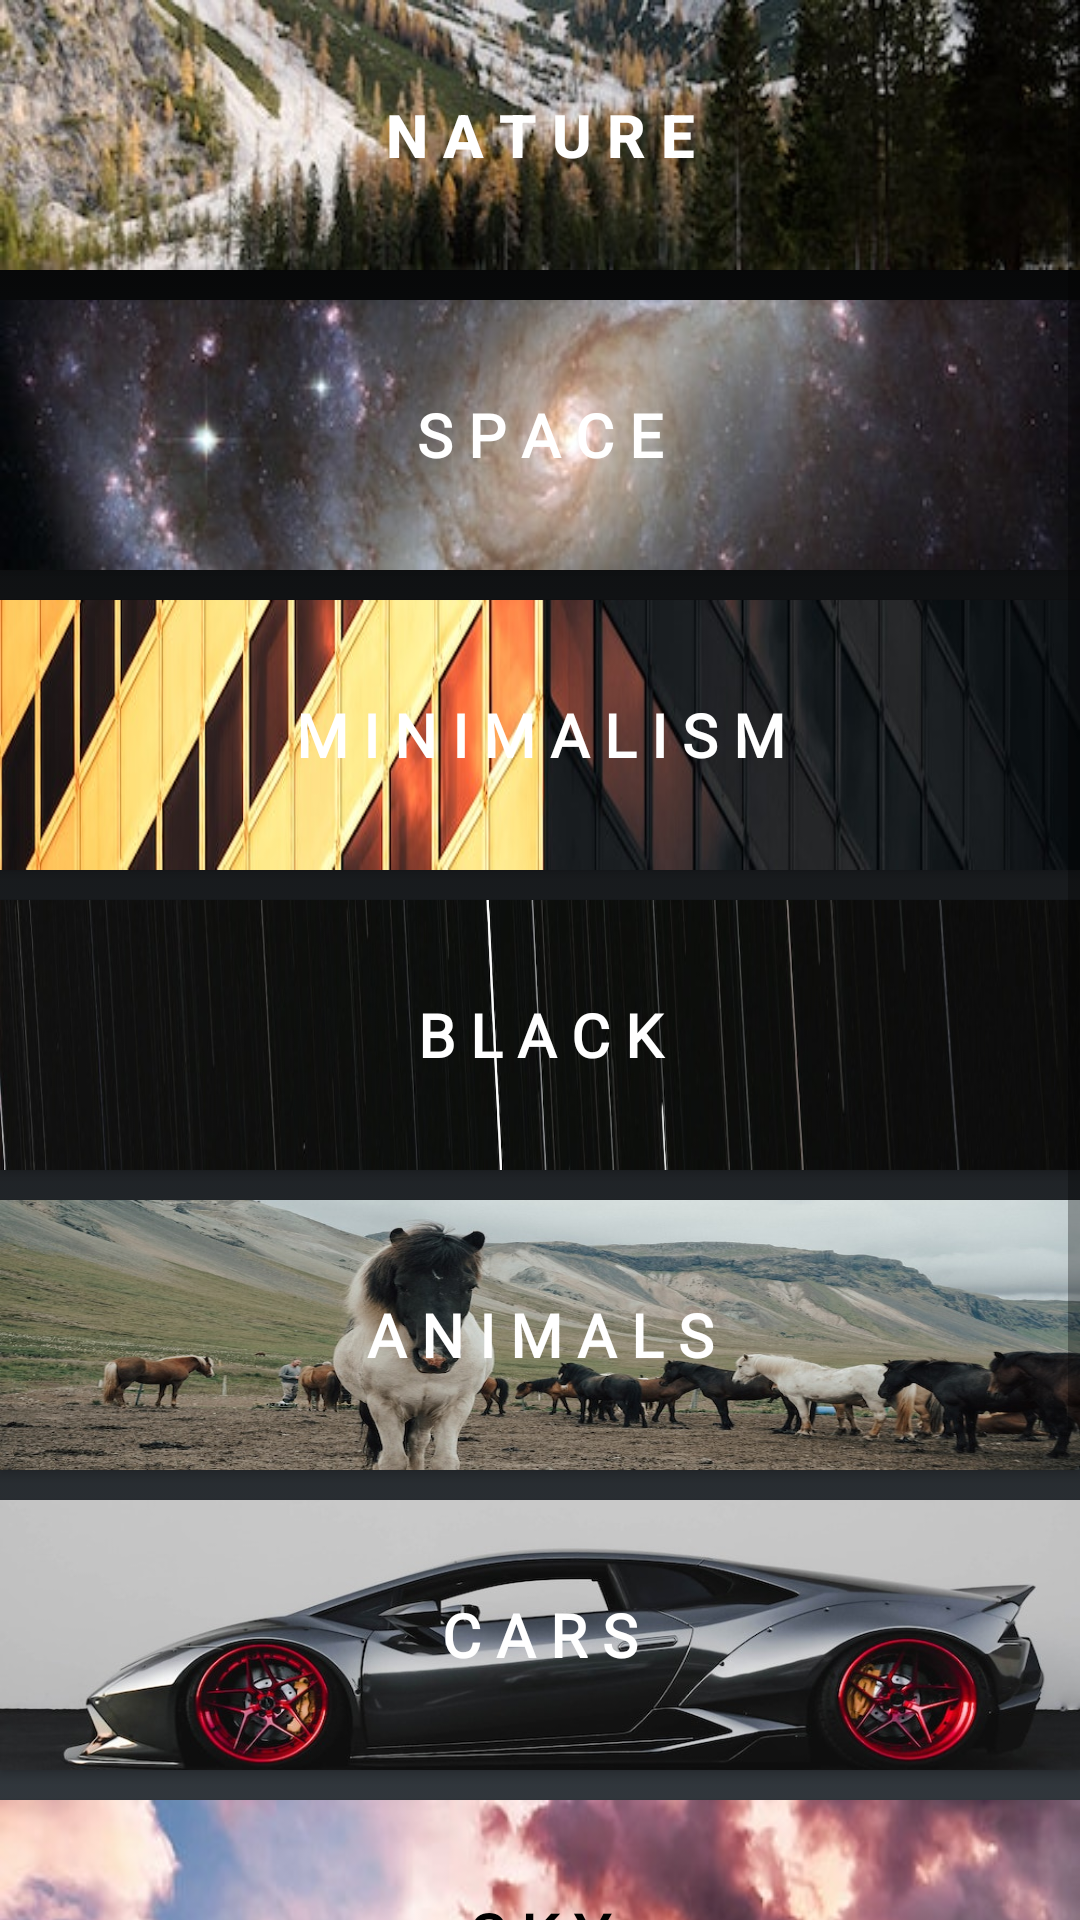

This screen was rendered from an Android layout file. Write that file and the resources it references.
<!-- AndroidManifest.xml: application theme Theme.Wallpy -->
<!-- res/layout/fragment_category.xml -->
<?xml version="1.0" encoding="utf-8"?>
<ScrollView xmlns:android="http://schemas.android.com/apk/res/android"
    xmlns:app="http://schemas.android.com/apk/res-auto"
    xmlns:tools="http://schemas.android.com/tools"
    android:layout_width="match_parent"
    android:layout_height="match_parent"
    android:background="@drawable/gradient"
    tools:context=".fragments.CategoryFragment"
   >
<LinearLayout
    android:layout_width="match_parent"
    android:layout_height="wrap_content"

    android:orientation="vertical"
    >


    <android.widget.Button
        android:id="@+id/buttonNature"
        android:layout_width="match_parent"
        android:layout_height="90dp"
        android:backgroundTint="@color/transparent"
        android:gravity="center"
        android:text="@string/n_a_t_u_r_e"
        android:textColor="@color/white"
        android:background="@drawable/nature_button_back"
        android:backgroundTintMode="add"
        android:textStyle="bold"
        android:textSize="20sp"
        />

    <android.widget.Button
        android:id="@+id/buttonSpace"
        android:layout_width="match_parent"
        android:layout_height="90dp"
        android:backgroundTint="@color/transparent"
        android:fontFamily="@font/roboto_semi"
        android:layout_marginTop="10dp"
        android:text="@string/s_p_a_c_e"
        android:textSize="20sp"
        android:textStyle="bold"
        android:background="@drawable/space_button_back"
        android:backgroundTintMode="add"
        android:textColor="@color/white"
        android:gravity="center"
        />


    <android.widget.Button
        android:id="@+id/buttonMinimalism"
        android:layout_width="match_parent"
        android:layout_height="90dp"
        android:backgroundTint="@color/transparent"
        android:fontFamily="@font/roboto_semi"
        android:text="@string/m_i_n_i_m_a_l_i_s_m"
        android:textSize="20sp"
        android:layout_marginTop="10dp"
        android:textStyle="bold"
        android:textColor="@color/white"
        android:gravity="center"
        android:background="@drawable/mini"
        android:backgroundTintMode="add"
        />
    <android.widget.Button
        android:id="@+id/buttonBlack"
        android:layout_width="match_parent"
        android:layout_height="90dp"
        android:backgroundTint="@color/transparent"
        android:fontFamily="@font/roboto_semi"
        android:layout_marginTop="10dp"
        android:text="@string/b_l_a_c_k"
        android:textSize="20sp"
        android:textStyle="bold"
        android:background="@drawable/black"
        android:backgroundTintMode="add"
        android:textColor="@color/white"
        android:gravity="center"
        />


    <android.widget.Button
        android:id="@+id/buttonAnimal"
        android:layout_width="match_parent"
        android:layout_height="90dp"
        android:backgroundTint="@color/transparent"
        android:fontFamily="@font/roboto_semi"
        android:layout_marginTop="10dp"
        android:text="@string/a_n_i_m_a_l_s"
        android:textSize="20sp"
        android:textStyle="bold"
        android:background="@drawable/animal_test6"
        android:backgroundTintMode="add"
        android:textColor="@color/white"
        android:gravity="center"
        />

    <android.widget.Button
        android:id="@+id/buttonCars"
        android:layout_width="match_parent"
        android:layout_height="90dp"
        android:backgroundTint="@color/transparent"
        android:fontFamily="@font/roboto_semi"
        android:layout_marginTop="10dp"
        android:text="@string/c_a_r_s"
        android:textSize="20sp"
        android:textStyle="bold"
        android:background="@drawable/car_button"
        android:backgroundTintMode="add"
        android:textColor="@color/white"
        android:gravity="center"
        />
    <android.widget.Button
        android:id="@+id/buttonSky"
        android:layout_width="match_parent"
        android:layout_height="90dp"
        android:backgroundTint="@color/transparent"
        android:fontFamily="@font/roboto_semi"
        android:layout_marginTop="10dp"
        android:text="@string/s_k_y"
        android:textSize="20sp"
        android:textStyle="bold"
        android:background="@drawable/sky_button"
        android:backgroundTintMode="add"
        android:textColor="@color/black"
        android:gravity="center"
        />
    <android.widget.Button
        android:id="@+id/buttonMotivation"
        android:layout_width="match_parent"
        android:layout_height="90dp"
        android:backgroundTint="@color/transparent"
        android:fontFamily="@font/roboto_semi"
        android:layout_marginTop="10dp"
        android:layout_marginBottom="70dp"
        android:text="@string/m_o_t_i_v_a_t_i_o_n"
        android:textSize="20sp"
        android:textStyle="bold"
        android:background="@drawable/motivational_button"
        android:backgroundTintMode="add"
        android:textColor="@color/white"
        android:gravity="center"
        />



</LinearLayout>



</ScrollView>
<!-- resources referenced by this layout -->
<resources>
  <color name="black">#FF000000</color>
  <color name="transparent">#00343A40</color>
  <color name="white">#FFFFFFFF</color>
  <!-- drawable animal_test6: jpg bitmap (drawable, 104279 bytes) -->
  <!-- drawable black: jpg bitmap (drawable, 20769 bytes) -->
  <!-- drawable car_button: jpg bitmap (drawable, 46087 bytes) -->
  <!-- drawable gradient (drawable) -->
  <?xml version="1.0" encoding="utf-8"?>
  <selector xmlns:android="http://schemas.android.com/apk/res/android">
      <item>
          <shape>
              <gradient
                  android:angle="40"
                  android:startColor="@color/black"
                  android:endColor="@color/grey"
                  android:type="linear" />
          </shape>
      </item>
  </selector>
  <!-- drawable mini: jpg bitmap (drawable, 25163 bytes) -->
  <!-- drawable motivational_button: jpg bitmap (drawable, 18695 bytes) -->
  <!-- drawable nature_button_back: jpg bitmap (drawable, 23195 bytes) -->
  <!-- drawable sky_button: jpg bitmap (drawable, 13256 bytes) -->
  <!-- drawable space_button_back: jpg bitmap (drawable, 14758 bytes) -->
  <string name="a_n_i_m_a_l_s">A N I M A L S</string>
  <string name="b_l_a_c_k">B L A C K</string>
  <string name="c_a_r_s">C A R S</string>
  <string name="m_i_n_i_m_a_l_i_s_m">M I N I M A L I S M</string>
  <string name="m_o_t_i_v_a_t_i_o_n">M O T I V A T I O N</string>
  <string name="n_a_t_u_r_e">N A T U R E</string>
  <string name="s_k_y">S K Y</string>
  <string name="s_p_a_c_e">S P A C E</string>
  <style name="Theme.Wallpy" parent="Theme.MaterialComponents.DayNight.NoActionBar">
          
          <item name="colorPrimary">@color/white</item>
          <item name="colorPrimaryVariant">@color/white</item>
          <item name="colorOnPrimary">@color/white</item>
          
          <item name="colorSecondary">@color/teal_200</item>
          <item name="colorSecondaryVariant">@color/teal_700</item>
          <item name="colorOnSecondary">@color/black</item>
          
          <item name="android:statusBarColor">@color/black</item>
          
      </style>
  <color name="grey">#343a40</color>
  <color name="teal_200">#FF03DAC5</color>
  <color name="teal_700">#FF018786</color>
</resources>
